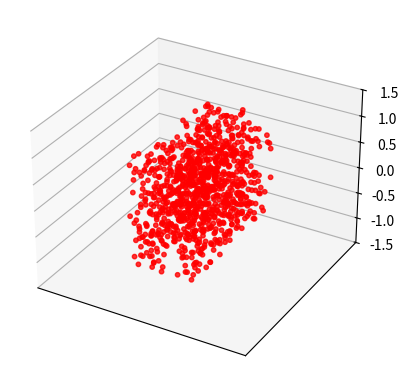

Source code (Python):
import matplotlib.pyplot as plt
import numpy as np
import math
import random
import matplotlib.animation as animation
import matplotlib.patches as patches
from mpl_toolkits.mplot3d import Axes3D

"""
TOF of atoms in a 3D box 
"""

def initialize_box(NumParticles):
    class data:
        positions = [1,2,2]*(np.random.rand(NumParticles,3)-0.5)
        velocities = 1*(np.random.rand(NumParticles,3)-0.5)
    return data
    
def update_positions(data,dt):
    # if a particle hits a wall, flip its velocity
    for j in range(np.size(data.positions[:,1])):
        for dim in range(3):
            if (abs(data.positions[j,dim]))>1:
                data.velocities[j,dim] = -1*data.velocities[j,dim]
    
    step = data.velocities*dt
    data.positions = data.positions + step
    data.velocities[:,0] = data.velocities[:,0] - 1.5 * data.positions[:,0] * dt
    return data

def update_plot(i,data,scat):
    dt = 0.01
    data = update_positions(data,dt)
    scat.set_offsets(data.positions)
    return scat

def init():
    scat=plt.scatter([],[],[])
    return scat

def main():
    data = initialize_box(NumParticles = 1000)
    
    fig = plt.figure()
    ax = fig.add_subplot(111, projection='3d')

    ax.set_xlim(-1.5, 1.5), ax.set_xticks([])
    ax.set_ylim(-1.5, 1.5), ax.set_yticks([])
    ax.set_zlim(-1.5, 1.5), ax.set_yticks([])
#     ax.add_patch(
#         patches.Rectangle(
#             (-1, -1),2,2,
#             fill=False      # remove background
#         )
#     )

    scat = ax.scatter(data.positions[:,0],data.positions[:,1],data.positions[:,2], s=10, alpha=0.8,c='r')
#     ani = animation.FuncAnimation(fig, update_plot, frames=200, interval=5, init_func=init,fargs=(data, scat), repeat=True)
    plt.show()
    
    
### RUN PROGRAM ###

main()

